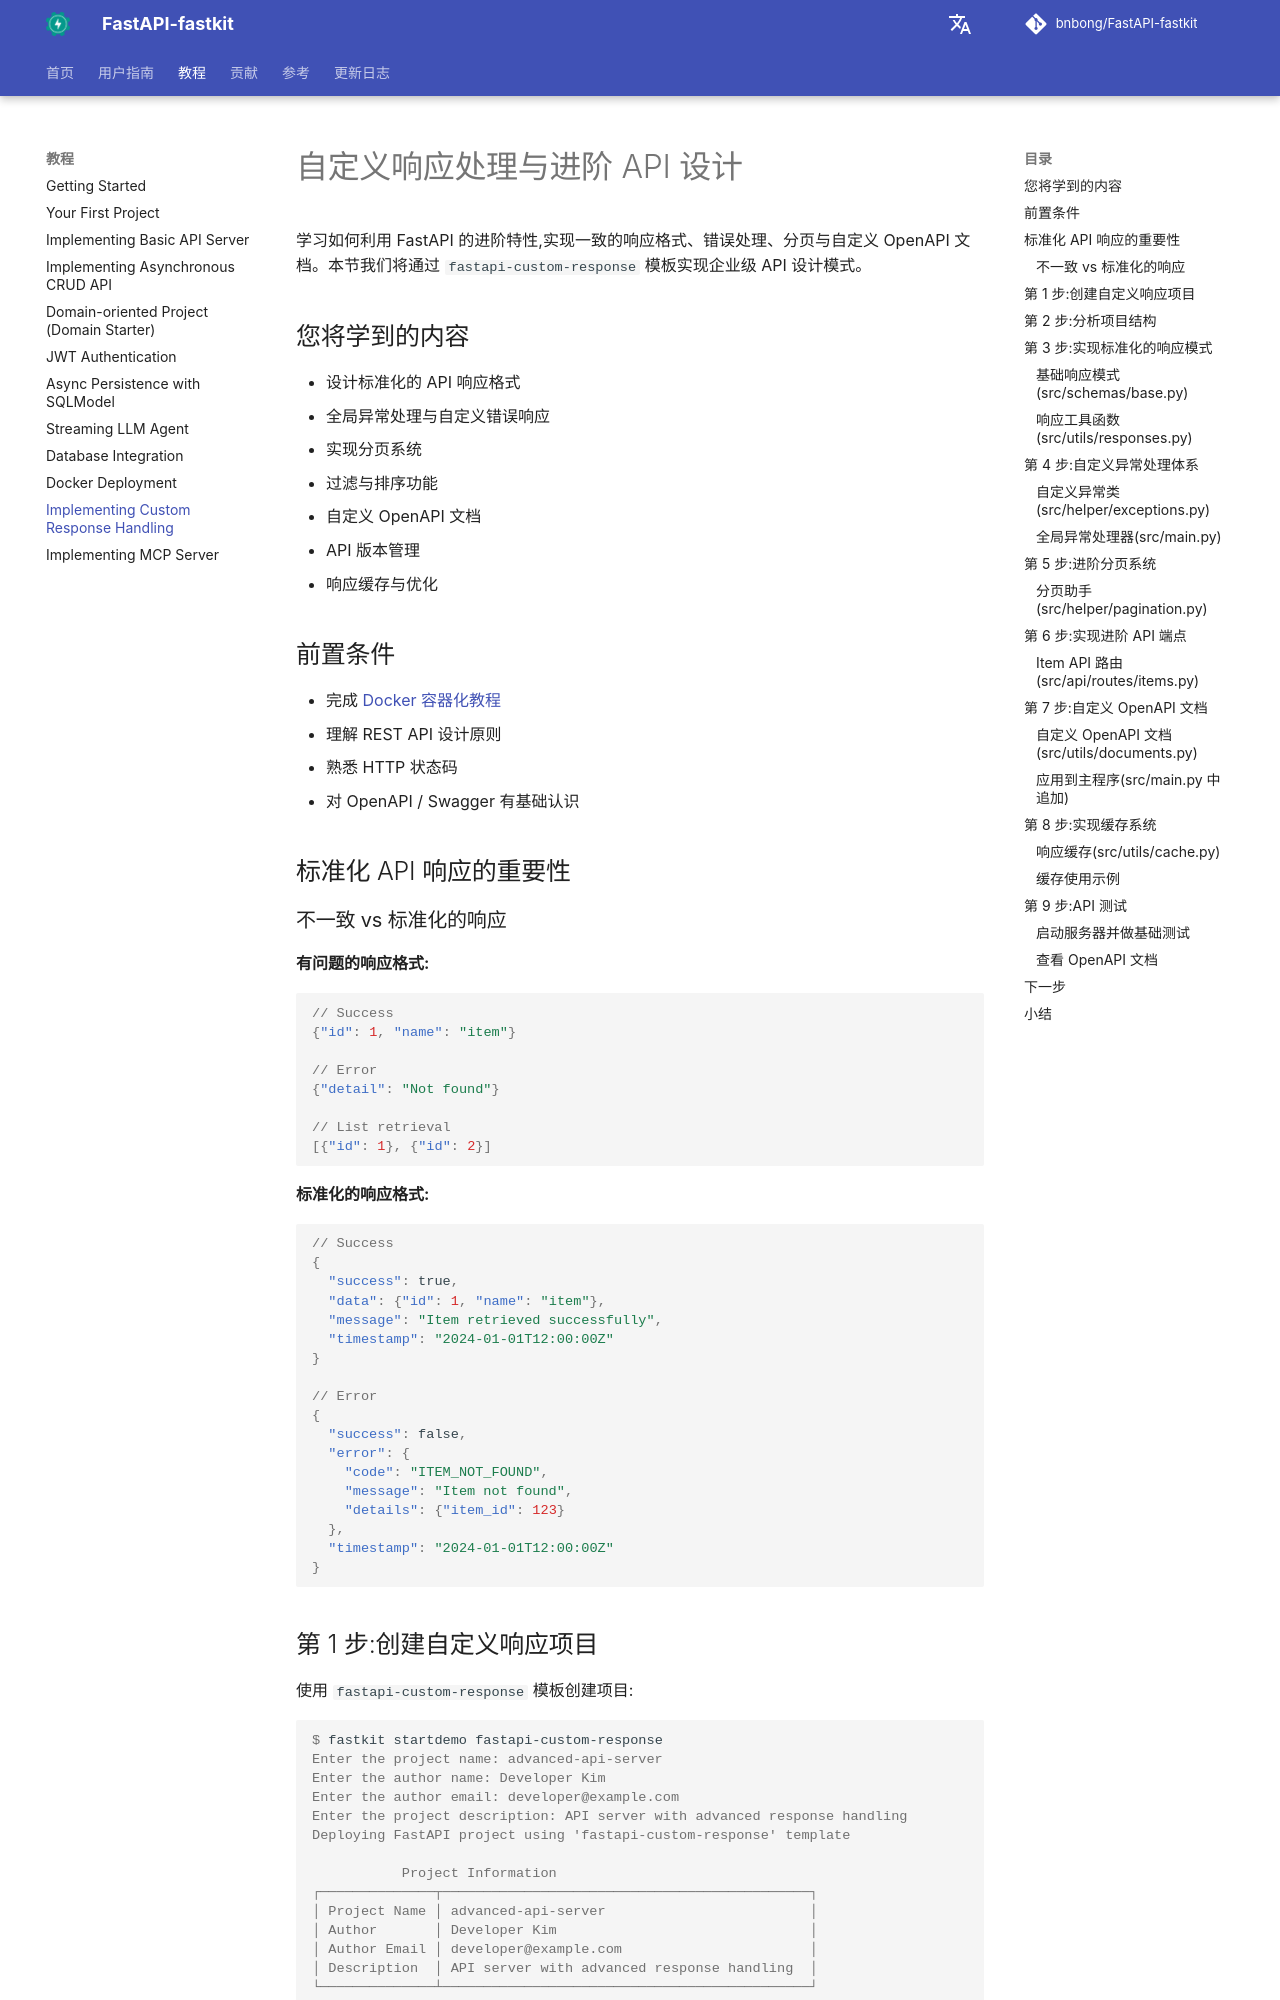

repository: bnbong/FastAPI-fastkit · page: zh/tutorial/custom-response-handling/index.html · generator: mkdocs

# 自定义响应处理与进阶 API 设计

学习如何利用 FastAPI 的进阶特性,实现一致的响应格式、错误处理、分页与自定义 OpenAPI 文档。本节我们将通过 `fastapi-custom-response` 模板实现企业级 API 设计模式。

## 您将学到的内容

- 设计标准化的 API 响应格式
- 全局异常处理与自定义错误响应
- 实现分页系统
- 过滤与排序功能
- 自定义 OpenAPI 文档
- API 版本管理
- 响应缓存与优化

## 前置条件

- 完成 [Docker 容器化教程](docker-deployment.md)
- 理解 REST API 设计原则
- 熟悉 HTTP 状态码
- 对 OpenAPI / Swagger 有基础认识

## 标准化 API 响应的重要性

### 不一致 vs 标准化的响应

**有问题的响应格式:**
```json
// Success
{"id": 1, "name": "item"}

// Error
{"detail": "Not found"}

// List retrieval
[{"id": 1}, {"id": 2}]
```

**标准化的响应格式:**
```json
// Success
{
  "success": true,
  "data": {"id": 1, "name": "item"},
  "message": "Item retrieved successfully",
  "timestamp": "2024-01-01T12:00:00Z"
}

// Error
{
  "success": false,
  "error": {
    "code": "ITEM_NOT_FOUND",
    "message": "Item not found",
    "details": {"item_id": 123}
  },
  "timestamp": "2024-01-01T12:00:00Z"
}
```

## 第 1 步:创建自定义响应项目

使用 `fastapi-custom-response` 模板创建项目:

<div class="termy">

```console
$ fastkit startdemo fastapi-custom-response
Enter the project name: advanced-api-server
Enter the author name: Developer Kim
Enter the author email: developer@example.com
Enter the project description: API server with advanced response handling
Deploying FastAPI project using 'fastapi-custom-response' template

           Project Information
┌──────────────┬─────────────────────────────────────────────┐
│ Project Name │ advanced-api-server                         │
│ Author       │ Developer Kim                               │
│ Author Email │ developer@example.com                       │
│ Description  │ API server with advanced response handling  │
└──────────────┴─────────────────────────────────────────────┘

       Template Dependencies
┌──────────────┬───────────────────┐
│ Dependency 1 │ fastapi           │
│ Dependency 2 │ uvicorn           │
│ Dependency 3 │ pydantic          │
│ Dependency 4 │ pydantic-settings │
│ Dependency 5 │ aiofiles          │
│ Dependency 6 │ python-multipart  │
└──────────────┴───────────────────┘

Select package manager (pip, uv, pdm, poetry) [uv]: uv
Do you want to proceed with project creation? [y/N]: y

✨ FastAPI project 'advanced-api-server' from 'fastapi-custom-response' has been created successfully!
```

</div>
